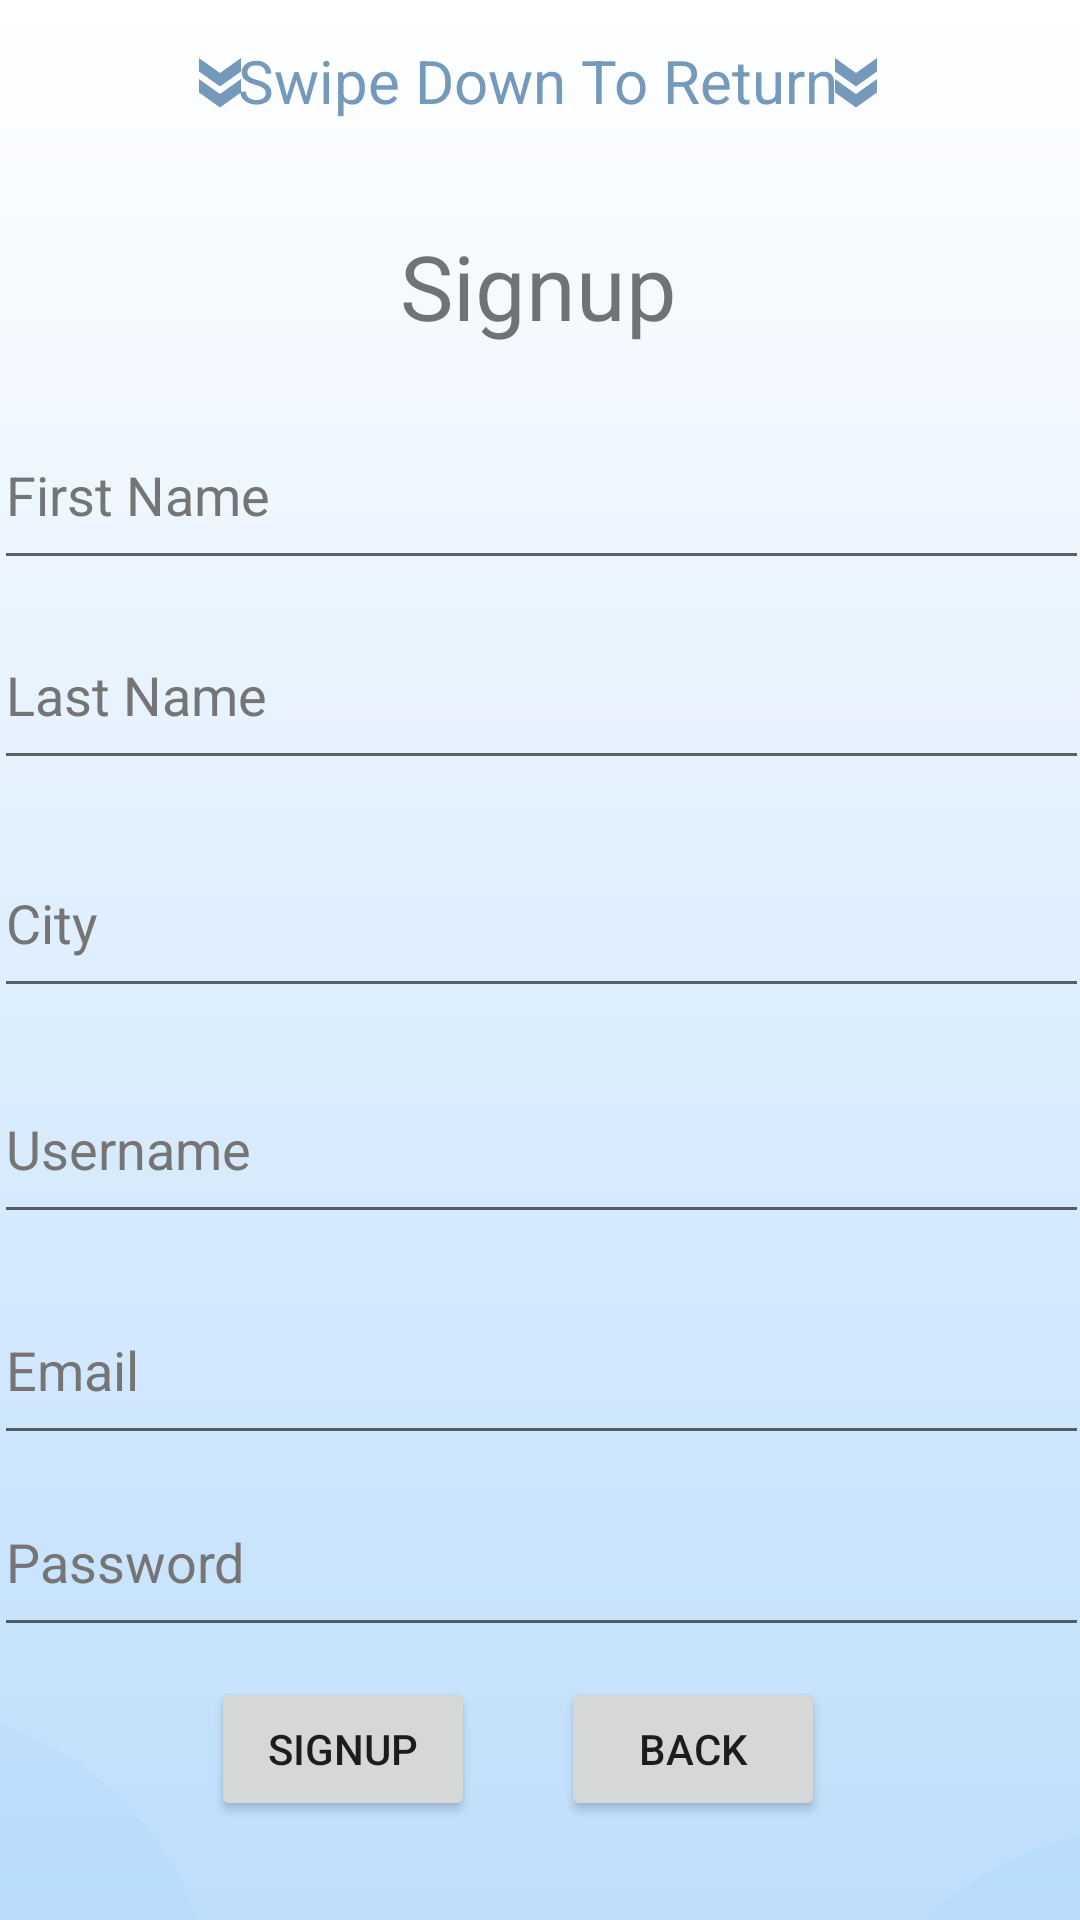

Produce the Android XML layout that renders to this screen, including the resource entries it uses.
<!-- AndroidManifest.xml: application theme Theme.Skieg -->
<!-- res/layout/activity_signup.xml -->
<?xml version="1.0" encoding="utf-8"?>
<androidx.constraintlayout.widget.ConstraintLayout xmlns:android="http://schemas.android.com/apk/res/android"
    xmlns:app="http://schemas.android.com/apk/res-auto"
    xmlns:tools="http://schemas.android.com/tools"
    android:layout_width="match_parent"
    android:layout_height="match_parent"
    android:background="@drawable/gradient_drawable">


    <ImageView
        android:id="@+id/imageView11"
        android:layout_width="wrap_content"
        android:layout_height="wrap_content"
        android:rotation="90"
        app:layout_constraintBottom_toBottomOf="parent"
        app:layout_constraintEnd_toEndOf="parent"
        app:layout_constraintHorizontal_bias="0.183"
        app:layout_constraintStart_toStartOf="parent"
        app:layout_constraintTop_toTopOf="parent"
        app:layout_constraintVertical_bias="0.025"
        app:srcCompat="@drawable/ic_baseline_double_arrow_24" />

    <ImageView
        android:id="@+id/imageView12"
        android:layout_width="wrap_content"
        android:layout_height="wrap_content"
        android:rotation="90"
        app:layout_constraintBottom_toBottomOf="parent"
        app:layout_constraintEnd_toEndOf="parent"
        app:layout_constraintHorizontal_bias="0.813"
        app:layout_constraintStart_toStartOf="parent"
        app:layout_constraintTop_toTopOf="parent"
        app:layout_constraintVertical_bias="0.025"
        app:srcCompat="@drawable/ic_baseline_double_arrow_24" />

    <TextView
        android:id="@+id/textView9"
        android:layout_width="wrap_content"
        android:layout_height="wrap_content"
        android:text="Swipe Down To Return"
        android:textColor="#7599BA"
        android:textSize="20dp"
        app:layout_constraintBottom_toBottomOf="parent"
        app:layout_constraintEnd_toEndOf="parent"
        app:layout_constraintHorizontal_bias="0.497"
        app:layout_constraintStart_toStartOf="parent"
        app:layout_constraintTop_toTopOf="parent"
        app:layout_constraintVertical_bias="0.022" />

    <TextView
        android:layout_width="wrap_content"
        android:layout_height="wrap_content"
        android:text="@string/signup"
        android:textSize="30sp"
        app:layout_constraintBottom_toBottomOf="parent"
        app:layout_constraintEnd_toEndOf="parent"
        app:layout_constraintHorizontal_bias="0.498"
        app:layout_constraintStart_toStartOf="parent"
        app:layout_constraintTop_toTopOf="parent"
        app:layout_constraintVertical_bias="0.125" />

    <EditText
        android:id="@+id/firstName"
        android:layout_width="365dp"
        android:layout_height="60dp"
        android:autofillHints=""
        android:ems="10"
        android:hint="@string/first_name"
        android:inputType="text"
        android:textColorHint="#757575"
        app:layout_constraintBottom_toBottomOf="parent"
        app:layout_constraintEnd_toEndOf="parent"
        app:layout_constraintStart_toStartOf="parent"
        app:layout_constraintTop_toTopOf="parent"
        app:layout_constraintVertical_bias="0.23" />

    <EditText
        android:id="@+id/lastName"
        android:layout_width="365dp"
        android:layout_height="60dp"
        android:autofillHints=""
        android:ems="10"
        android:hint="@string/last_name"
        android:inputType="text"
        android:textColorHint="#757575"
        app:layout_constraintBottom_toBottomOf="parent"
        app:layout_constraintEnd_toEndOf="parent"
        app:layout_constraintStart_toStartOf="parent"
        app:layout_constraintTop_toTopOf="parent"
        app:layout_constraintVertical_bias="0.345" />


    <EditText
        android:id="@+id/city"
        android:layout_width="365dp"
        android:layout_height="60dp"
        android:autofillHints=""
        android:ems="10"
        android:hint="City"
        android:inputType="text"
        android:textColorHint="#757575"
        app:layout_constraintBottom_toBottomOf="parent"
        app:layout_constraintEnd_toEndOf="parent"
        app:layout_constraintStart_toStartOf="parent"
        app:layout_constraintTop_toTopOf="parent"
        app:layout_constraintVertical_bias="0.476" />

    <EditText
        android:id="@+id/username"
        android:layout_width="365dp"
        android:layout_height="60dp"
        android:autofillHints=""
        android:ems="10"
        android:hint="@string/username"
        android:inputType="text"
        android:textColorHint="#757575"
        app:layout_constraintBottom_toBottomOf="parent"
        app:layout_constraintEnd_toEndOf="parent"
        app:layout_constraintStart_toStartOf="parent"
        app:layout_constraintTop_toTopOf="parent"
        app:layout_constraintVertical_bias="0.606" />

    <EditText
        android:id="@+id/userEmail"
        android:layout_width="365dp"
        android:layout_height="60dp"
        android:autofillHints=""
        android:ems="10"
        android:hint="@string/email"
        android:inputType="textEmailAddress"
        android:textColorHint="#757575"
        app:layout_constraintBottom_toBottomOf="parent"
        app:layout_constraintEnd_toEndOf="parent"
        app:layout_constraintStart_toStartOf="parent"
        app:layout_constraintTop_toTopOf="parent"
        app:layout_constraintVertical_bias="0.733" />

    <EditText
        android:id="@+id/userPassword"
        android:layout_width="365dp"
        android:layout_height="60dp"
        android:autofillHints=""
        android:ems="10"
        android:hint="@string/password"
        android:inputType="textPassword"
        android:textColorHint="#757575"
        app:layout_constraintBottom_toBottomOf="parent"
        app:layout_constraintEnd_toEndOf="parent"
        app:layout_constraintStart_toStartOf="parent"
        app:layout_constraintTop_toTopOf="parent"
        app:layout_constraintVertical_bias="0.843" />

    <Button
        android:id="@+id/signupBtn"
        android:layout_width="wrap_content"
        android:layout_height="wrap_content"
        android:text="@string/signup"
        app:layout_constraintBottom_toBottomOf="parent"
        app:layout_constraintEnd_toEndOf="parent"
        app:layout_constraintHorizontal_bias="0.258"
        app:layout_constraintStart_toStartOf="parent"
        app:layout_constraintTop_toTopOf="parent"
        app:layout_constraintVertical_bias="0.944" />

    <Button
        android:id="@+id/backButton"
        android:layout_width="wrap_content"
        android:layout_height="wrap_content"
        android:text="back"
        app:layout_constraintBottom_toBottomOf="parent"
        app:layout_constraintEnd_toEndOf="parent"
        app:layout_constraintHorizontal_bias="0.687"
        app:layout_constraintStart_toStartOf="parent"
        app:layout_constraintTop_toTopOf="parent"
        app:layout_constraintVertical_bias="0.944" />

    <ImageView
        android:id="@+id/imageView9"
        android:layout_width="252dp"
        android:layout_height="260dp"
        android:layout_marginTop="544dp"
        android:layout_marginEnd="268dp"
        app:layout_constraintEnd_toEndOf="parent"
        app:layout_constraintTop_toTopOf="parent"
        app:srcCompat="@drawable/ic_baseline_circle_24" />

    <ImageView
        android:id="@+id/imageView10"
        android:layout_width="315dp"
        android:layout_height="288dp"
        android:layout_marginStart="232dp"
        android:layout_marginTop="584dp"
        app:layout_constraintStart_toStartOf="parent"
        app:layout_constraintTop_toTopOf="parent"
        app:srcCompat="@drawable/ic_baseline_circle_24" />

</androidx.constraintlayout.widget.ConstraintLayout>
<!-- resources referenced by this layout -->
<resources>
  <!-- drawable gradient_drawable (drawable) -->
  <?xml version="1.0" encoding="utf-8"?>
  <shape
      android:shape = "rectangle"
      xmlns:android="http://schemas.android.com/apk/res/android">
      <gradient
          android:type = "linear"
          android:angle = "90"
          android:startColor = "#BEDEFC"
          android:endColor = "#FFFFFF" />
  
  </shape>
  <!-- drawable ic_baseline_circle_24 (drawable) -->
  <vector android:alpha="0.15" android:height="24dp"
      android:tint="#96CEFF" android:viewportHeight="24"
      android:viewportWidth="24" android:width="24dp" xmlns:android="http://schemas.android.com/apk/res/android">
      <path android:fillColor="@android:color/white" android:pathData="M12,2C6.47,2 2,6.47 2,12s4.47,10 10,10 10,-4.47 10,-10S17.53,2 12,2z"/>
  </vector>
  <!-- drawable ic_baseline_double_arrow_24 (drawable) -->
  <vector android:height="24dp" android:tint="#7599BA"
      android:viewportHeight="24" android:viewportWidth="24"
      android:width="24dp" xmlns:android="http://schemas.android.com/apk/res/android">
      <path android:fillColor="@android:color/white" android:pathData="M15.5,5l-4.5,0l5,7l-5,7l4.5,0l5,-7z"/>
      <path android:fillColor="@android:color/white" android:pathData="M8.5,5l-4.5,0l5,7l-5,7l4.5,0l5,-7z"/>
  </vector>
  <string name="email">Email</string>
  <string name="first_name">First Name</string>
  <string name="last_name">Last Name</string>
  <string name="password">Password</string>
  <string name="signup">Signup</string>
  <string name="username">Username</string>
  <style name="Theme.Skieg" parent="Theme.MaterialComponents.DayNight.NoActionBar">
          
          <item name="colorPrimary">#002B4F</item>
          <item name="colorPrimaryVariant">#002B4F</item>
          <item name="colorOnPrimary">@color/white</item>
          
          <item name="colorSecondary">#7599BA</item>
          <item name="colorSecondaryVariant">#7599BA</item>
          <item name="colorOnSecondary">@color/black</item>
          
          <item name="android:statusBarColor" tools:targetApi="l">?attr/colorPrimaryVariant</item>
          
      </style>
  <color name="white">#FFFFFFFF</color>
  <color name="black">#FF000000</color>
</resources>
